Labelled photos from "floro-dataset", an image-classification folder in ThaRushi0809/floro-dataset. The possible labels are: anthracnose, healthy, soft rot.

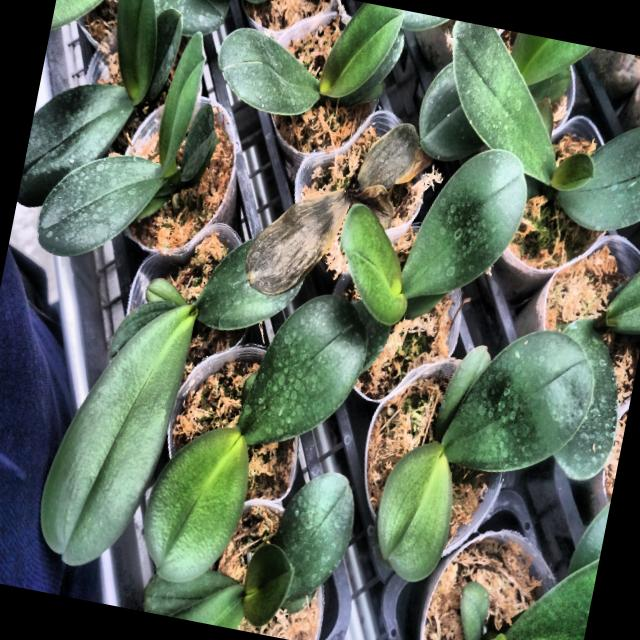
Label: soft rot

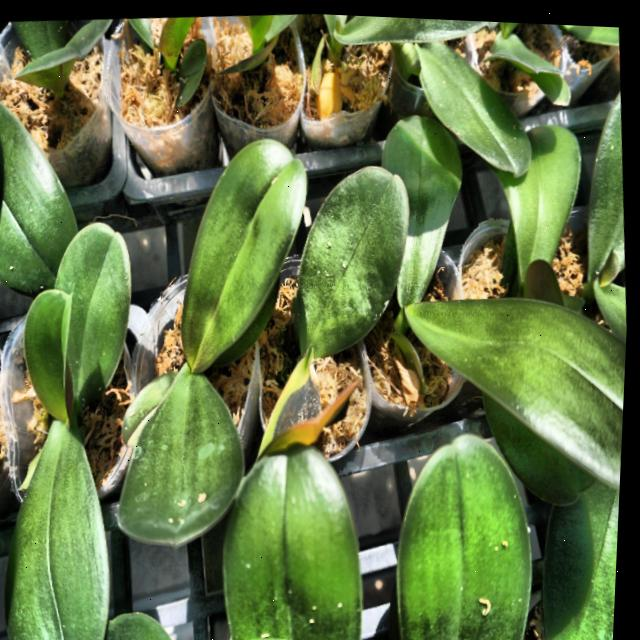
Label: anthracnose

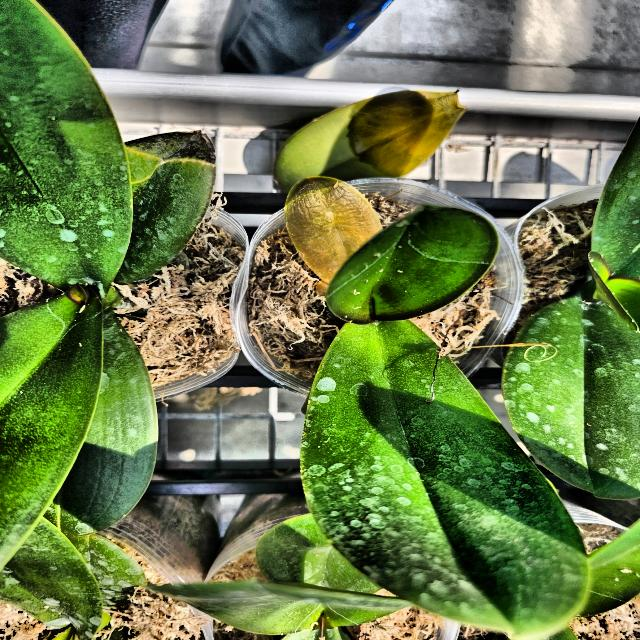
Label: soft rot

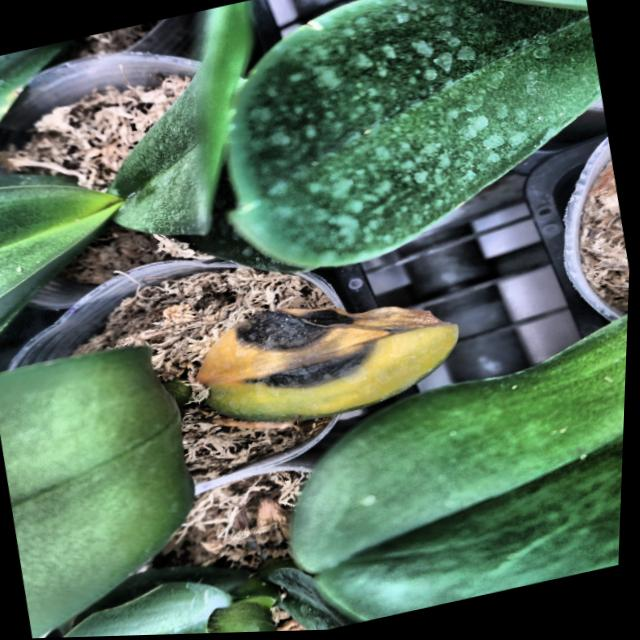
Label: anthracnose

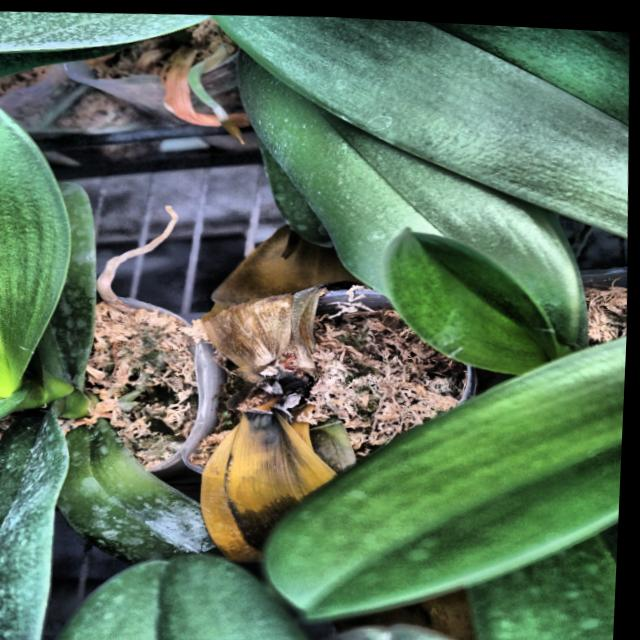
Label: soft rot

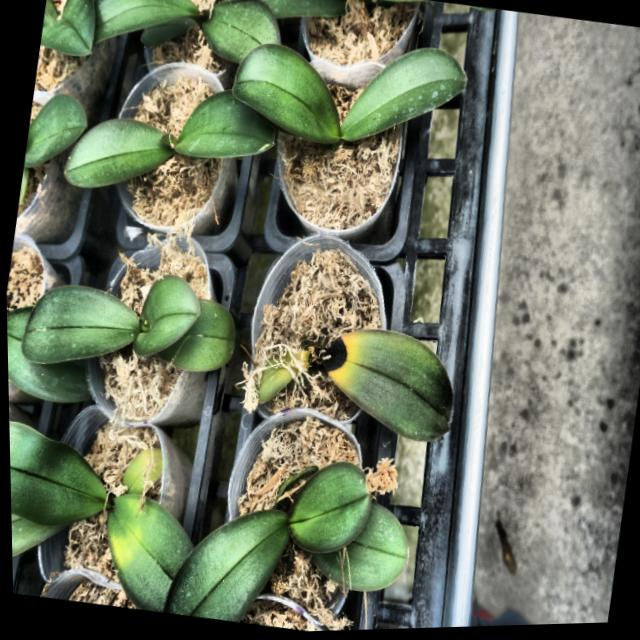
Label: anthracnose
